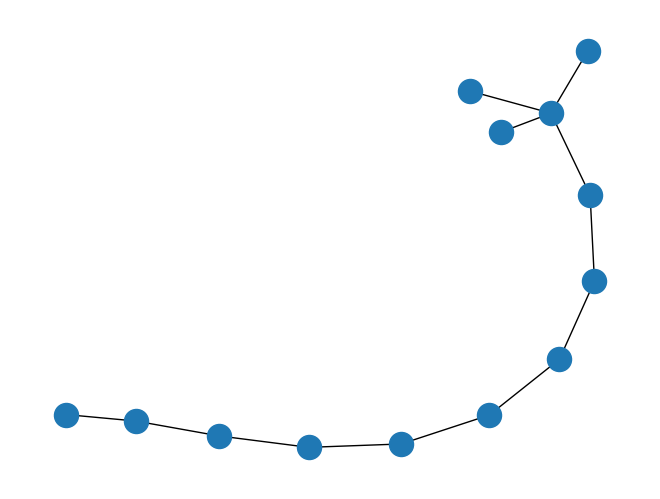

The matplotlib source for this figure:

__docformat__ = "restructuredtext en"

from copy import deepcopy

import matplotlib.pyplot as plt
import networkx as nx
from networkx import Graph

class PrintGraph(Graph):
    """
    Example subclass of the Graph class.

    Prints activity log to file or standard output.
    """

    def __init__(self, data=None, name='', file=None, **attr):
        Graph.__init__(self, data=data, name=name, **attr)
        if file is None:
            import sys
            self.fh = sys.stdout
        else:
            self.fh = open(file, 'w')

    def add_node(self, n, attr_dict=None, **attr):
        Graph.add_node(self, n, attr_dict=attr_dict, **attr)
        self.fh.write("Add node: %s\n" % n)

    def add_nodes_from(self, nodes, **attr):
        for n in nodes:
            self.add_node(n, **attr)

    def remove_node(self, n):
        Graph.remove_node(self, n)
        self.fh.write("Remove node: %s\n" % n)

    def remove_nodes_from(self, nodes):
        for n in nodes:
            self.remove_node(n)

    def add_edge(self, u, v, attr_dict=None, **attr):
        Graph.add_edge(self, u, v, attr_dict=attr_dict, **attr)
        self.fh.write("Add edge: %s-%s\n" % (u, v))

    def add_edges_from(self, ebunch, attr_dict=None, **attr):
        for e in ebunch:
            u, v = e[0:2]
            self.add_edge(u, v, attr_dict=attr_dict, **attr)

    def remove_edge(self, u, v):
        Graph.remove_edge(self, u, v)
        self.fh.write("Remove edge: %s-%s\n" % (u, v))

    def remove_edges_from(self, ebunch):
        for e in ebunch:
            u, v = e[0:2]
            self.remove_edge(u, v)

    def clear(self):
        Graph.clear(self)
        self.fh.write("Clear graph\n")


if __name__ == '__main__':
    G = PrintGraph()
    G.add_node('foo')
    G.add_nodes_from('bar', weight=8)
    G.remove_node('b')
    G.remove_nodes_from('ar')
    print("Nodes in G: ", G.nodes(data=True))
    G.add_edge(0, 1, weight=10)
    print("Edges in G: ", G.edges(data=True))
    G.remove_edge(0, 1)
    G.add_edges_from(zip(range(0, 3), range(1, 4)), weight=10)
    print("Edges in G: ", G.edges(data=True))
    G.remove_edges_from(zip(range(0, 3), range(1, 4)))
    print("Edges in G: ", G.edges(data=True))

    G = PrintGraph()
    nx.add_path(G, range(10))
    nx.add_star(G, range(9, 13))
    nx.draw(G)
    plt.show()
